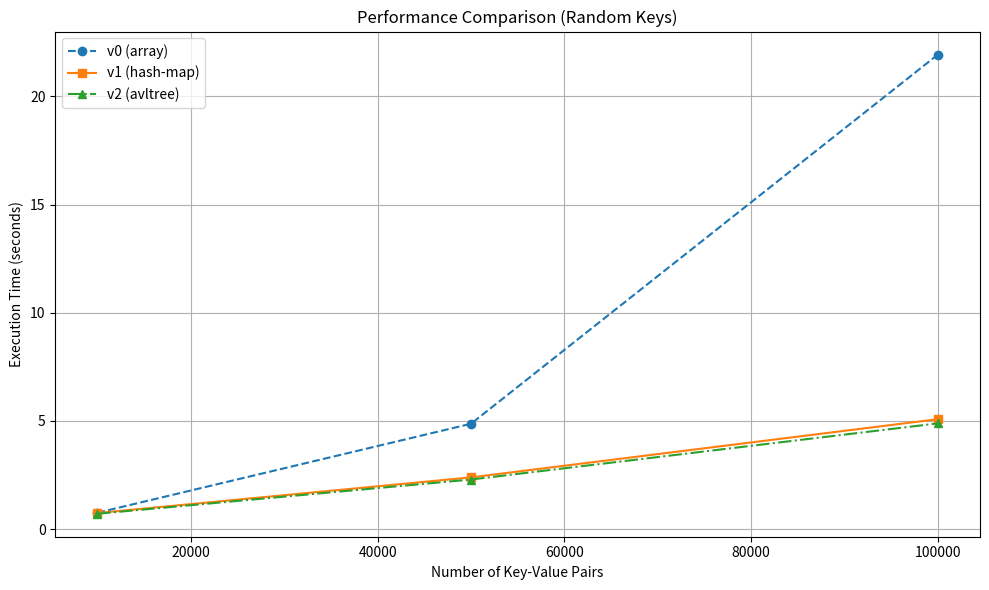

Recreate this plot in Python.
import matplotlib.pyplot as plt

# データセットサイズ
x = [10_000, 50_000, 100_000]

# 実行時間（秒）
v0_array = [0.7542, 4.8673, 21.9382]
v1_hash_map = [0.7413, 2.3893, 5.0812]
v2_avltree = [0.7078, 2.2910, 4.8869]

# グラフ描画
plt.figure(figsize=(10, 6))
plt.plot(x, v0_array, marker='o', label='v0 (array)', linestyle='--')
plt.plot(x, v1_hash_map, marker='s', label='v1 (hash-map)', linestyle='-')
plt.plot(x, v2_avltree, marker='^', label='v2 (avltree)', linestyle='-.')

plt.title('Performance Comparison (Random Keys)')
plt.xlabel('Number of Key-Value Pairs')
plt.ylabel('Execution Time (seconds)')
plt.grid(True)
plt.legend()
plt.tight_layout()
plt.show()
